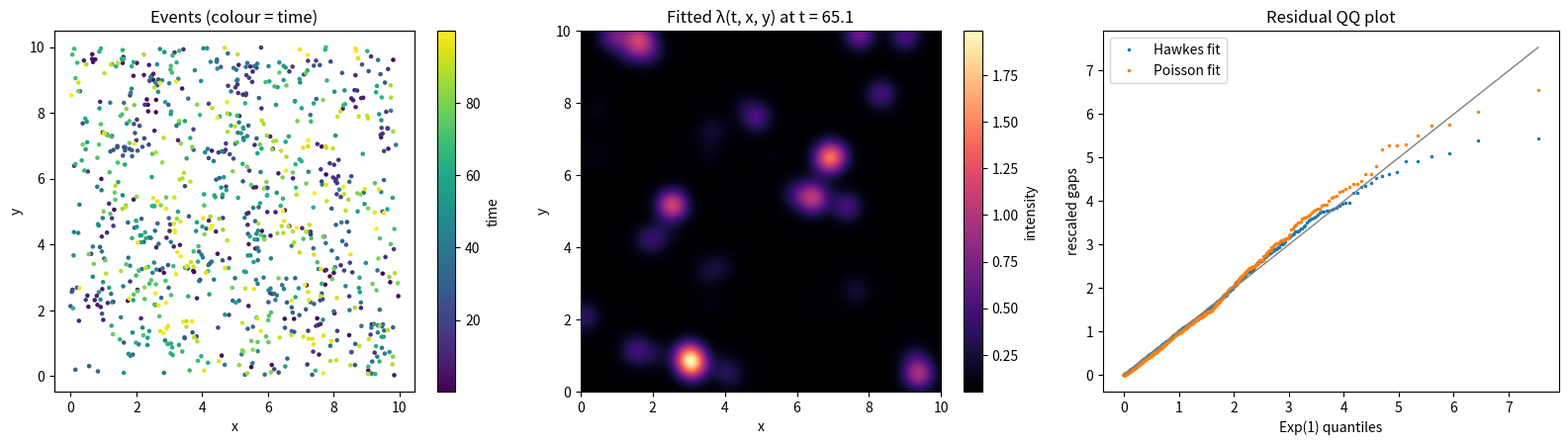

This chart was generated by the following Python code:
"""Space-time Hawkes process: simulate it, fit it by maximum likelihood, and check the fit.

Events are (t, x, y): a time in [0, T] and a location in the rectangle W = [xmin, xmax] x [ymin, ymax].

Model (conditional intensity = event rate per unit time per unit area, given the past):

    lambda(t, x, y) = mu + sum over past events j of
                      K * beta * exp(-beta (t - t_j))                                   <- when
                        * exp(-((x - x_j)^2 + (y - y_j)^2) / (2 sigma^2)) / (2 pi sigma^2)   <- where

    mu     background rate per unit time per unit area
    K      branching ratio: each event triggers on average K direct children (need K < 1)
    beta   temporal decay: a child follows its parent after on average 1 / beta
    sigma  spatial spread: a child lands about sigma away from its parent in each coordinate

Steps:
    1. Simulate with Ogata's thinning algorithm (extended to space).
    2. Fit (mu, K, beta, sigma) by maximum likelihood.
    3. Standard errors and 95% confidence intervals from the Hessian.
    4. Double-check the fit: expected count = observed count, and profile curves.
    5. Likelihood-ratio test against a homogeneous space-time Poisson process.
    6. Goodness of fit with the time-rescaling theorem.
    7. Plots.

Run:  uv run python scripts/hawkes_spacetime.py
"""

import os  # to create the output folder

import matplotlib.pyplot as plt  # plotting
import numpy as np  # arrays and maths
from scipy.optimize import minimize  # numerical optimiser
from scipy.stats import chi2, kstest, norm  # chi-squared (LR test), KS test, normal CDF

PARAM_NAMES = ["mu", "K", "beta", "sigma"]  # labels for results


# ---------------------------------------------------------------------------
# The model
# ---------------------------------------------------------------------------
def intensity(t, x, y, past, mu, K, beta, sigma):
    """lambda(t, x, y) given `past`, an (m, 3) array of earlier events (t_j, x_j, y_j)."""
    dt = t - past[:, 0]  # time since each past event
    d2 = (x - past[:, 1]) ** 2 + (y - past[:, 2]) ** 2  # squared distance to each past event
    when = beta * np.exp(-beta * dt)  # Exp(beta) density: integrates to 1 over time
    where = np.exp(-d2 / (2 * sigma**2)) / (2 * np.pi * sigma**2)  # 2-D Gaussian: integrates to 1 over the plane
    return mu + np.sum(K * when * where)  # background + K times each event's (time x space) bump


def spatial_share(x, y, sigma, W):
    """Share of a Gaussian bump centred at (x, y) that lies inside the rectangle W.

    The 2-D Gaussian has independent x and y parts, so the probability of the rectangle is
    P(xmin < X < xmax) * P(ymin < Y < ymax), each a difference of normal CDFs.
    """
    xmin, xmax, ymin, ymax = W
    px = norm.cdf((xmax - x) / sigma) - norm.cdf((xmin - x) / sigma)  # share inside in x
    py = norm.cdf((ymax - y) / sigma) - norm.cdf((ymin - y) / sigma)  # share inside in y
    return px * py


# ---------------------------------------------------------------------------
# 1. Simulation: thinning in space and time
# ---------------------------------------------------------------------------
def simulate_hawkes_st(mu, K, beta, sigma, T, W, seed=0):
    """Simulate events in [0, T] x W.

    Treat the process as: background events (rate mu*|W|, uniform location in W) plus, for each
    past event j, children at rate K*beta*exp(-beta(t - t_j)) with a Gaussian location around
    (x_j, y_j). Summed over everything, the rate of candidates is

        R(t) = mu*|W| + sum_j K*beta*exp(-beta(t - t_j)),

    which only decreases between events, so R(now) bounds R until the next event.
    1) Propose a candidate time from a Poisson clock with rate R(now).
    2) Keep it with probability R(candidate time) / R(now)   (ordinary thinning in time).
    3) Decide who "caused" it: background with probability mu|W| / R, event j with probability
       K*beta*exp(-beta(t - t_j)) / R. Draw its location from that source.
    4) If the location falls outside W, it is not observed: drop it.
    Steps 2-4 together accept a point at (t, x, y) at exactly the rate lambda(t, x, y).
    """
    if not 0 <= K < 1:  # K >= 1: every event has >= 1 child on average,
        raise ValueError("need 0 <= K < 1")  # so the process explodes
    rng = np.random.default_rng(seed)  # seeded random numbers: reproducible
    xmin, xmax, ymin, ymax = W  # unpack the window
    area = (xmax - xmin) * (ymax - ymin)  # |W|
    events = []  # accepted events (t, x, y)
    t = 0.0  # the clock

    def candidate_rate(s, past):  # R(s): total rate of candidates at time s
        return mu * area + np.sum(K * beta * np.exp(-beta * (s - past[:, 0])))

    while True:
        past = np.array(events).reshape(-1, 3)  # history as an (m, 3) array (works when empty too)
        R_bar = candidate_rate(t, past)  # bound: R only decays until the next event
        t += rng.exponential(1 / R_bar)  # next candidate time: Exp(R_bar) waiting time
        if t > T:  # past the end of the window:
            break  # stop
        R_t = candidate_rate(t, past)  # true candidate rate at that time
        if rng.uniform() >= R_t / R_bar:  # step 2: reject with probability 1 - R_t / R_bar
            continue
        weights = np.concatenate([[mu * area], K * beta * np.exp(-beta * (t - past[:, 0]))])  # each source's rate
        source = rng.choice(len(weights), p=weights / weights.sum())  # step 3: pick a source
        if source == 0:  # background:
            x, y = rng.uniform(xmin, xmax), rng.uniform(ymin, ymax)  # uniform location in W
        else:  # child of past event number source-1:
            x, y = past[source - 1, 1:] + rng.normal(0, sigma, 2)  # parent location + N(0, sigma^2) in x and y
        if xmin <= x <= xmax and ymin <= y <= ymax:  # step 4: keep only if it lands inside W
            events.append((t, x, y))
    return np.array(events)  # (n, 3) array, already sorted by time


# ---------------------------------------------------------------------------
# 2. Log-likelihood
# ---------------------------------------------------------------------------
def log_likelihood(params, ev, T, W):
    """sum_i log lambda(t_i, x_i, y_i)  -  integral over [0, T] x W of lambda."""
    mu, K, beta, sigma = params  # unpack the four parameters
    t, x, y = ev.T  # the three columns
    xmin, xmax, ymin, ymax = W
    area = (xmax - xmin) * (ymax - ymin)
    # First term: log intensity at each event, using only earlier events ev[:i] (sorted by time).
    log_lam = sum(np.log(intensity(t[i], x[i], y[i], ev[:i], mu, K, beta, sigma)) for i in range(len(t)))
    # Second term (compensator) = expected number of events in [0, T] x W:
    #   background: mu * |W| * T
    #   event j:    K * (1 - exp(-beta (T - t_j)))  [time share before T]
    #                 * spatial_share(x_j, y_j)      [space share inside W]
    compensator = mu * area * T + K * np.sum((1 - np.exp(-beta * (T - t))) * spatial_share(x, y, sigma, W))
    return log_lam - compensator


def numerical_hessian(f, z, h=1e-4):
    """Second derivatives of f at z by central finite differences."""
    k = len(z)
    H = np.zeros((k, k))
    for a in range(k):
        for b in range(k):
            ea, eb = np.eye(k)[a] * h, np.eye(k)[b] * h  # small steps in directions a and b
            H[a, b] = (f(z + ea + eb) - f(z + ea - eb) - f(z - ea + eb) + f(z - ea - eb)) / (4 * h * h)
    return H


# ---------------------------------------------------------------------------
# 3. Fitting
# ---------------------------------------------------------------------------
def fit_hawkes_st(ev, T, W):
    """Maximum-likelihood estimates, standard errors and 95% confidence intervals."""
    n = len(ev)
    xmin, xmax, ymin, ymax = W
    area = (xmax - xmin) * (ymax - ymin)
    start = np.log([0.5 * n / (area * T), 0.5, 1.0, 1.0])  # starting guess on the log scale

    def f(log_params):  # -loglik as a function of log-parameters (keeps parameters positive)
        return -log_likelihood(np.exp(log_params), ev, T, W)

    result = minimize(f, start, method="Nelder-Mead",
                      options={"xatol": 1e-6, "fatol": 1e-6, "maxiter": 5000})
    log_hat = result.x  # best log-parameters
    estimate = np.exp(log_hat)  # back to the original scale
    cov_log = np.linalg.inv(numerical_hessian(f, log_hat))  # covariance = inverse observed information
    se_log = np.sqrt(np.diag(cov_log))  # SEs of the log-parameters
    se = estimate * se_log  # delta method: SE(p) ~ p * SE(log p)
    ci_low, ci_high = np.exp(log_hat - 1.96 * se_log), np.exp(log_hat + 1.96 * se_log)  # 95% CIs
    return estimate, se, ci_low, ci_high, -result.fun, result.success


# ---------------------------------------------------------------------------
# 6. Residuals (time-rescaling theorem)
# ---------------------------------------------------------------------------
def rescaled_gaps(ev, mu, K, beta, sigma, W):
    """Gaps between Lambda(t_i) = integral over [0, t_i] x W of lambda. Should be Exp(1)."""
    t, x, y = ev.T
    xmin, xmax, ymin, ymax = W
    area = (xmax - xmin) * (ymax - ymin)
    share = spatial_share(x, y, sigma, W)  # each event's spatial share inside W
    Lam = np.array([
        mu * area * t[i] + K * np.sum((1 - np.exp(-beta * (t[i] - t[:i]))) * share[:i])
        for i in range(len(t))
    ])
    return np.diff(Lam, prepend=0.0)


def close_pairs(ev, dt_max=1.0, d_max=1.0):
    """Number of event pairs that are close in BOTH time (< dt_max) and space (< d_max).

    Self-excitation makes events cluster locally in space-time, so a Hawkes process has many more
    such pairs than a Poisson process with the same number of events.
    """
    t, x, y = ev.T
    i, j = np.triu_indices(len(t), k=1)  # every pair (i, j) with i < j
    near_t = np.abs(t[i] - t[j]) < dt_max  # close in time
    near_s = (x[i] - x[j]) ** 2 + (y[i] - y[j]) ** 2 < d_max**2  # close in space
    return int(np.sum(near_t & near_s))


def simulate_poisson_st(rate, T, W, rng):
    """Homogeneous space-time Poisson process: Poisson count, then uniform times and locations."""
    xmin, xmax, ymin, ymax = W
    m = rng.poisson(rate * (xmax - xmin) * (ymax - ymin) * T)
    ev = np.column_stack([rng.uniform(0, T, m), rng.uniform(xmin, xmax, m), rng.uniform(ymin, ymax, m)])
    return ev[np.argsort(ev[:, 0])]


# ---------------------------------------------------------------------------
# Main
# ---------------------------------------------------------------------------
if __name__ == "__main__":
    true = {"mu": 0.05, "K": 0.5, "beta": 1.0, "sigma": 0.3}
    T, W = 100.0, (0.0, 10.0, 0.0, 10.0)
    area = (W[1] - W[0]) * (W[3] - W[2])

    # 1. Simulate
    ev = simulate_hawkes_st(**true, T=T, W=W, seed=1)
    n = len(ev)
    print(f"Simulated {n} events; rough expectation mu|W|T/(1-K) = "
          f"{true['mu'] * area * T / (1 - true['K']):.0f} (a bit less: children can land outside W)\n")

    # 2-3. Fit
    est, se, lo, hi, ll_hawkes, ok = fit_hawkes_st(ev, T, W)
    print(f"{'param':6} {'true':>6} {'estimate':>9} {'std err':>8} {'95% CI':>18}")
    for k, name in enumerate(PARAM_NAMES):
        print(f"{name:6} {true[name]:>6} {est[k]:>9.4f} {se[k]:>8.4f}   [{lo[k]:.4f}, {hi[k]:.4f}]")
    print(f"max log-likelihood = {ll_hawkes:.2f}, optimiser converged: {ok}\n")

    # 4. Double-check: at the MLE, expected count Lambda(T) equals observed count n
    mu_h, K_h, beta_h, sigma_h = est
    Lambda_T = mu_h * area * T + K_h * np.sum((1 - np.exp(-beta_h * (T - ev[:, 0])))
                                              * spatial_share(ev[:, 1], ev[:, 2], sigma_h, W))
    print(f"Check: observed n = {n}, expected Lambda(T) = {Lambda_T:.3f}\n")

    # 5. Likelihood-ratio test vs homogeneous space-time Poisson (K = 0): mu_hat = n / (|W| T)
    ll_poisson = n * np.log(n / (area * T)) - n
    lr = 2 * (ll_hawkes - ll_poisson)
    print(f"LR test vs Poisson: LR = {lr:.1f}, p ~ {chi2.sf(lr, df=3):.2g}")
    print(f"AIC: Poisson = {2 - 2 * ll_poisson:.1f}, Hawkes = {8 - 2 * ll_hawkes:.1f}\n")

    # 6. Goodness of fit
    gaps = rescaled_gaps(ev, *est, W)
    gaps_poisson = np.diff(ev[:, 0] * n / T, prepend=0.0)
    print(f"KS vs Exp(1): Hawkes p = {kstest(gaps, 'expon').pvalue:.3f}, "
          f"Poisson p = {kstest(gaps_poisson, 'expon').pvalue:.2g}")
    print("(time-only check: weak here, because bursts are local in space and get diluted when pooled)\n")

    # 6b. Space-time check: close pairs, observed vs simulated from each fitted model
    # (a "parametric bootstrap": if a model is right, the data should look like its simulations)
    rng = np.random.default_rng(123)
    obs = close_pairs(ev)
    sims_hawkes = [close_pairs(simulate_hawkes_st(*est, T=T, W=W, seed=s)) for s in range(1000, 1019)]
    sims_poisson = [close_pairs(simulate_poisson_st(n / (area * T), T, W, rng)) for _ in range(19)]
    print(f"Close pairs (dt < 1, distance < 1): observed = {obs}")
    print(f"  19 simulations from fitted Hawkes:  {min(sims_hawkes)} to {max(sims_hawkes)}")
    print(f"  19 simulations from fitted Poisson: {min(sims_poisson)} to {max(sims_poisson)}")

    # 7. Plots: events in space, fitted intensity map at the busiest moment, residual QQ plot
    fig, axes = plt.subplots(1, 3, figsize=(16, 4.6))
    sc = axes[0].scatter(ev[:, 1], ev[:, 2], c=ev[:, 0], s=5, cmap="viridis")
    axes[0].set(xlabel="x", ylabel="y", aspect="equal", title="Events (colour = time)")
    fig.colorbar(sc, ax=axes[0], label="time")
    recent = [np.sum((ev[:, 0] > ti - 2) & (ev[:, 0] <= ti)) for ti in ev[:, 0]]  # events in last 2 time units
    t_star = ev[int(np.argmax(recent)), 0] + 0.05  # just after the busiest moment
    gx, gy = np.meshgrid(np.linspace(0, 10, 150), np.linspace(0, 10, 150))
    past = ev[ev[:, 0] < t_star]
    lam_map = np.vectorize(lambda a, b: intensity(t_star, a, b, past, *est))(gx, gy)
    im = axes[1].imshow(lam_map, origin="lower", extent=[0, 10, 0, 10], cmap="magma")
    axes[1].set(xlabel="x", ylabel="y", title=f"Fitted λ(t, x, y) at t = {t_star:.1f}")
    fig.colorbar(im, ax=axes[1], label="intensity")
    q = -np.log(1 - (np.arange(1, n + 1) - 0.5) / n)
    axes[2].plot(q, np.sort(gaps), ".", ms=3, label="Hawkes fit")
    axes[2].plot(q, np.sort(gaps_poisson), ".", ms=3, label="Poisson fit")
    axes[2].plot([0, q.max()], [0, q.max()], c="grey", lw=1)
    axes[2].set(xlabel="Exp(1) quantiles", ylabel="rescaled gaps", title="Residual QQ plot")
    axes[2].legend()
    plt.tight_layout()
    os.makedirs("_output", exist_ok=True)
    plt.savefig("_output/hawkes_spacetime_fit.png", dpi=130)
    print("\nPlot saved to _output/hawkes_spacetime_fit.png")
